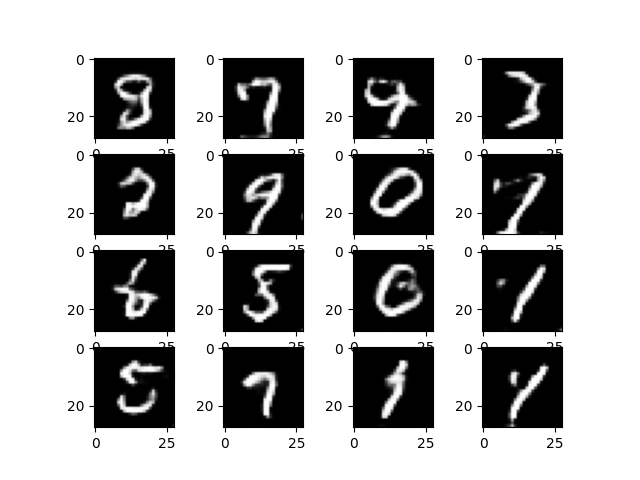

Values plotted in this chart, from the file beside it:
, 0, 1, 2, 3, 4, 5, 6, 7, 8, 9, 10, 11, 12, 13, 14, 15, 16, 17, 18, 19, 20, 21, 22
0, 7.865988e-06, 4.2031353e-08, 1.6222658e-07, 3.1876883e-07, 1.520066e-07, 6.8637895e-08, 3.0462473e-08, 1.3086236e-08, 2.428564e-08, 5.3290634e-08, 9.22724e-08, 1.0683349e-07, 5.713599e-08, 2.5155964e-08, 1.8807555e-08, 1.7930178e-08, 2.0561405e-08, 3.1549877e-08, 5.0561496e-08, 5.6261438e-08, 4.1599794e-08, 6.308943e-08, 1.0081585e-07
1, 0.0005324, 9.626258e-06, 1.1090882e-05, 7.4401164e-06, 4.0820278e-06, 3.0538733e-06, 3.5860012e-06, 2.701236e-06, 2.8700424e-06, 1.2314136e-06, 1.9688248e-07, 4.37878e-08, 4.4460222e-08, 7.400083e-08, 1.5977731e-07, 2.081539e-07, 1.6113954e-07, 1.1881515e-07, 4.252413e-08, 2.393879e-08, 1.888066e-08, 6.235644e-08, 1.2345268e-07
2, 0.0001068, 1.2934132e-06, 2.6554167e-06, 1.7107568e-06, 6.911456e-07, 2.0651672e-07, 1.1234986e-07, 8.6320746e-08, 6.4272434e-08, 4.967025e-08, 3.1034684e-08, 2.132086e-08, 4.431976e-08, 1.13699805e-07, 1.4908203e-07, 1.5819802e-07, 1.089859e-07, 2.1215354e-07, 8.975334e-07, 1.384118e-06, 5.1448596e-06, 5.5453427e-05, 7.148913e-05
3, 1.5913005e-05, 1.9529348e-06, 5.4309403e-05, 0.00025, 6.112888e-05, 6.8796944e-06, 6.5823237e-06, 9.16962e-06, 8.894651e-06, 2.1273977e-06, 4.3028885e-07, 1.4410894e-07, 1.1636458e-07, 1.857473e-07, 4.719578e-07, 4.4118187e-07, 1.7204081e-07, 8.319709e-08, 5.493163e-08, 5.6054603e-08, 8.237207e-08, 1.5257885e-07, 1.3752664e-07
4, 9.490015e-05, 3.1586674e-07, 1.900999e-08, 6.371157e-09, 1.0191906e-07, 2.0553276e-07, 3.608556e-08, 1.495342e-08, 6.243142e-08, 5.7134788e-08, 3.8270276e-08, 1.5457871e-08, 6.171817e-09, 3.0413285e-09, 1.5729525e-09, 1.4322963e-09, 2.2996942e-09, 4.8303916e-09, 9.489122e-09, 9.100292e-09, 4.431585e-09, 9.456978e-09, 1.6873974e-08
5, 7.477011e-05, 1.484678e-07, 2.6282748e-07, 9.926238e-07, 9.782173e-07, 8.441733e-07, 1.1270625e-07, 1.3519729e-08, 3.5645908e-08, 7.654978e-08, 7.418582e-08, 1.05773466e-07, 1.2642694e-07, 3.7935173e-08, 1.6004504e-08, 3.6997008e-08, 1.7155564e-08, 1.562177e-09, 9.825261e-10, 9.535782e-10, 9.159809e-10, 6.336775e-09, 2.8508104e-08
6, 0.000664, 3.0690207e-06, 2.1227752e-06, 1.6627066e-06, 1.6383703e-06, 1.0597971e-06, 2.0123028e-07, 1.1638296e-08, 7.170953e-09, 1.0549479e-08, 2.3785045e-08, 1.3475736e-07, 3.3366663e-07, 4.721334e-07, 3.1832286e-07, 7.6189124e-08, 3.1571787e-08, 1.2585971e-07, 9.256802e-08, 5.507e-07, 1.1258007e-06, 1.4452214e-06, 7.639583e-06
7, 3.584246e-05, 1.0223408e-07, 1.2349884e-07, 1.0780742e-07, 6.7591806e-08, 1.38429535e-08, 3.161964e-08, 1.0698704e-07, 2.8255355e-08, 9.920493e-09, 6.103034e-08, 8.937106e-08, 6.9484734e-08, 3.7934228e-08, 1.9142867e-08, 2.0202629e-08, 6.497746e-09, 2.9359395e-09, 6.7292666e-10, 9.933704e-10, 2.121457e-09, 7.8020115e-09, 8.581529e-08
8, 8.071594e-05, 2.744384e-07, 1.1515345e-07, 3.1051798e-08, 2.895953e-08, 1.11000716e-07, 1.0996582e-07, 2.847013e-07, 6.456338e-07, 9.437086e-07, 7.8563244e-07, 1.4555567e-06, 1.9935487e-06, 2.544692e-06, 1.1499477e-05, 1.7462811e-05, 4.879781e-05, 0.0001825, 0.0003131, 0.0003458, 0.0001408, 2.0852098e-05, 3.3344472e-06
9, 0.0003127, 1.5129606e-06, 5.512738e-07, 8.984827e-08, 5.5075773e-08, 1.7420248e-07, 1.1427327e-06, 1.7944105e-06, 8.203941e-07, 2.0520167e-06, 5.0881317e-06, 6.418092e-07, 2.6192064e-08, 6.4162786e-09, 8.623085e-09, 1.4262341e-08, 1.7881069e-08, 2.1197874e-08, 5.5317713e-08, 2.3144544e-08, 2.6623348e-09, 7.0090342e-09, 4.963632e-09
10, 0.0005028, 5.2432306e-06, 1.4811731e-05, 4.13937e-05, 0.0001893, 0.0002675, 5.911663e-05, 7.847318e-06, 3.3397491e-06, 1.0450674e-06, 3.248384e-07, 5.8792415e-07, 1.1725365e-05, 8.605061e-05, 0.0001046, 3.27213e-05, 1.8937052e-06, 4.2210594e-08, 2.995778e-08, 1.4535793e-08, 2.2855843e-08, 8.094958e-08, 1.100762e-07
11, 1.4733276e-05, 2.785542e-08, 7.2590263e-09, 6.7783112e-09, 6.410162e-09, 1.5008968e-08, 8.322676e-08, 6.9786296e-07, 5.483336e-06, 8.172812e-06, 1.0334072e-05, 7.968248e-06, 3.2675905e-06, 6.2865706e-07, 1.664212e-07, 5.8210457e-08, 1.6429919e-08, 8.070643e-09, 9.282739e-08, 7.2991656e-07, 1.534316e-06, 3.7810391e-06, 3.1206284e-06
12, 1.7987315e-06, 3.0956455e-09, 7.057866e-09, 4.8509348e-09, 1.3061044e-09, 1.586252e-08, 5.425036e-07, 5.5154433e-06, 5.281233e-07, 1.9011826e-07, 2.3810114e-06, 1.9485888e-06, 4.895552e-06, 2.999269e-05, 3.4593853e-05, 0.0001208, 0.0001418, 1.0561614e-05, 2.6877146e-06, 1.5985215e-07, 2.0525512e-08, 5.7805716e-09, 1.7732806e-09
13, 1.9029609e-05, 7.3947355e-08, 9.379147e-08, 1.6877071e-07, 2.4480792e-07, 1.5573828e-06, 1.4370454e-05, 4.115537e-05, 9.193674e-06, 1.046297e-06, 1.0517458e-07, 5.166837e-09, 3.3801093e-09, 2.1311173e-09, 4.801365e-09, 1.9750868e-08, 7.29875e-08, 8.7811117e-07, 5.1106626e-06, 9.640848e-06, 4.305378e-06, 3.0125577e-06, 2.5303998e-06
14, 8.892954e-06, 1.7478419e-08, 3.5134238e-09, 5.098058e-09, 1.8999332e-08, 6.6123054e-09, 4.631028e-09, 2.4327496e-09, 9.470318e-09, 3.8383e-08, 2.290695e-08, 1.3912012e-08, 2.4752957e-09, 1.5516972e-09, 3.18319e-09, 4.4983084e-09, 1.6679987e-09, 1.0647839e-09, 3.403994e-10, 9.2544764e-11, 1.2485063e-09, 6.0042082e-09, 7.2574613e-09
15, 2.0185046e-06, 9.362485e-09, 1.3692773e-08, 1.2464844e-08, 3.2224467e-08, 6.121396e-08, 4.3255536e-08, 7.435567e-08, 3.7836546e-07, 2.3597283e-06, 9.811072e-06, 9.275372e-06, 1.5042579e-06, 6.113176e-07, 1.9727167e-06, 3.919102e-06, 3.4089885e-07, 7.1125605e-08, 4.860791e-08, 6.280656e-08, 1.1753656e-07, 5.0439745e-08, 5.800686e-08
